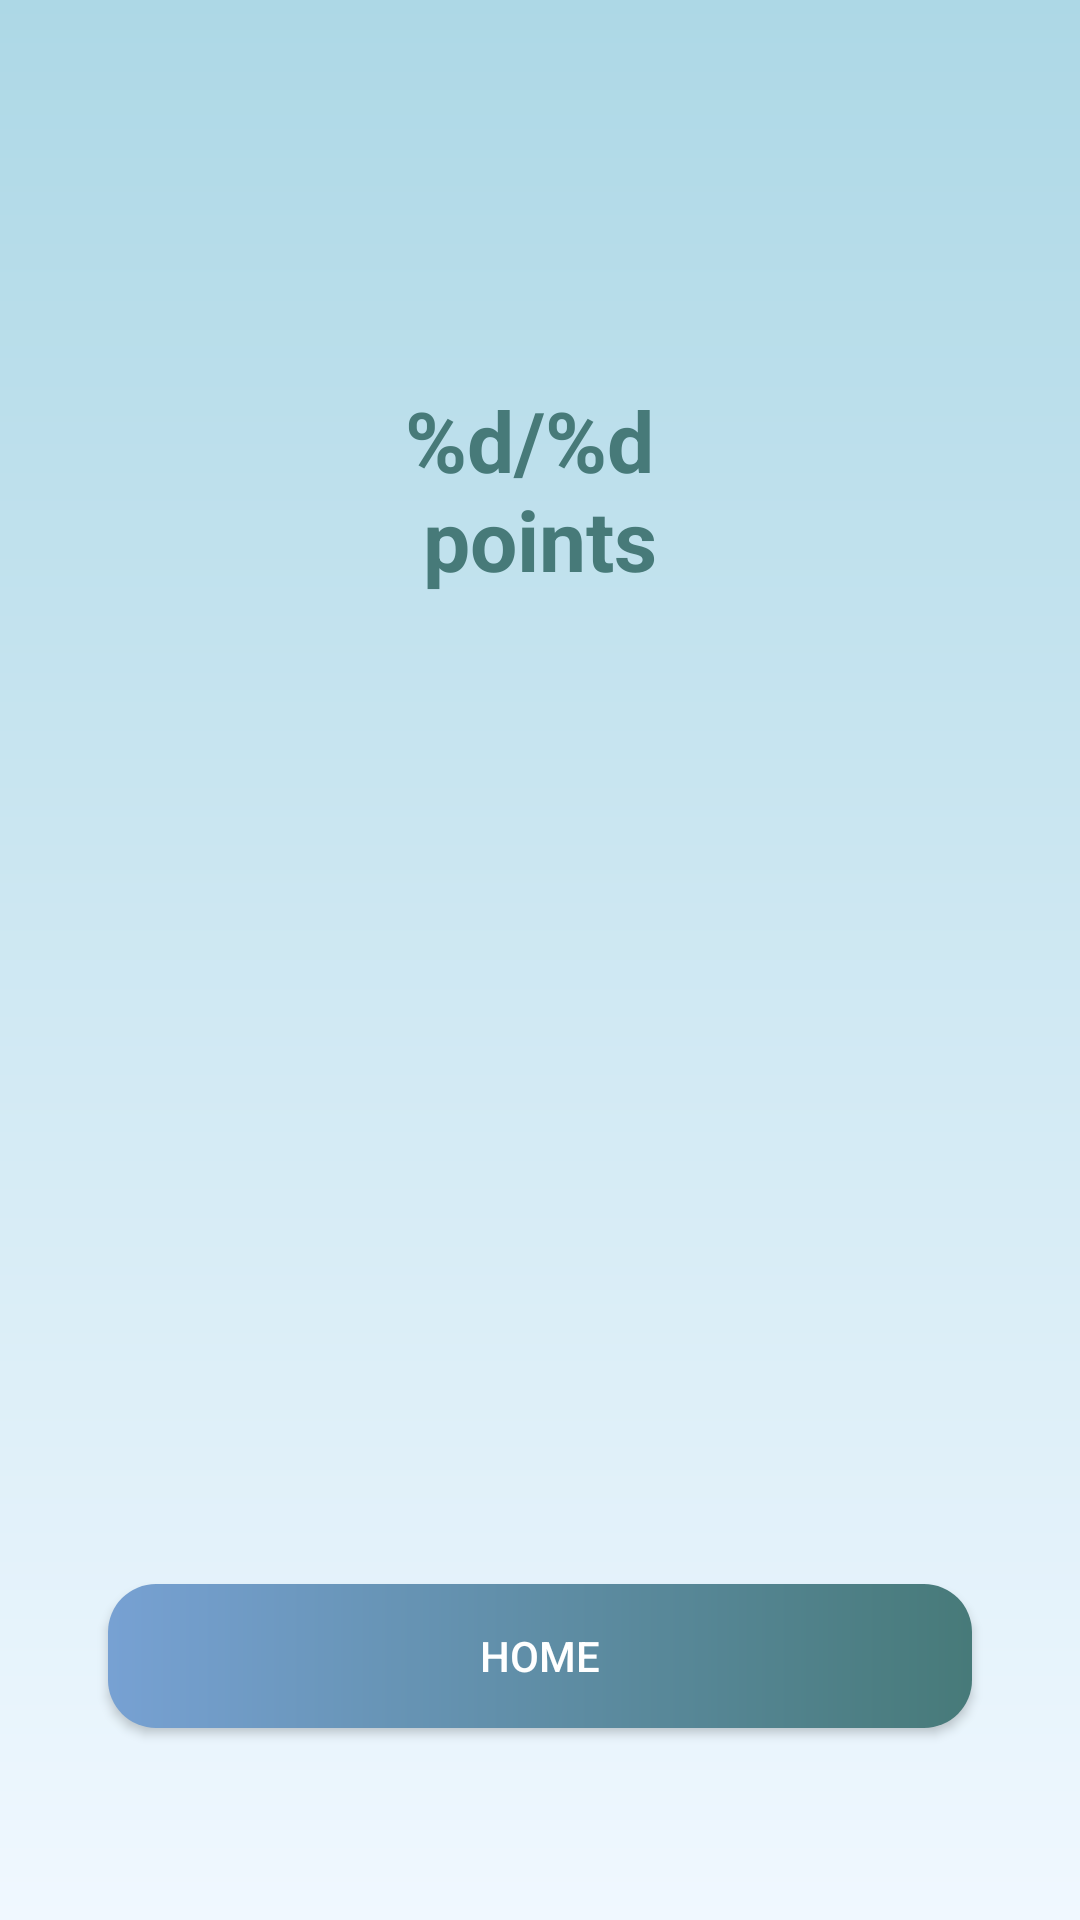

Android layout source for this screen:
<!-- AndroidManifest.xml: application theme Theme.DepressionTest -->
<!-- res/layout/fragment_conclusion.xml -->
<?xml version="1.0" encoding="utf-8"?>
<androidx.constraintlayout.widget.ConstraintLayout xmlns:android="http://schemas.android.com/apk/res/android"
    xmlns:app="http://schemas.android.com/apk/res-auto"
    xmlns:tools="http://schemas.android.com/tools"
    android:layout_width="match_parent"
    android:layout_height="match_parent"
    android:background="@drawable/gradient_background"
    tools:context=".ConclusionFragment">

    <TextView
        android:id="@+id/tv_conclusion"
        android:layout_width="0dp"
        android:layout_height="wrap_content"
        android:layout_marginStart="32dp"
        android:layout_marginTop="32dp"
        android:layout_marginEnd="32dp"
        android:textColor="@color/black"
        android:textSize="20sp"
        app:layout_constraintEnd_toEndOf="parent"
        app:layout_constraintStart_toStartOf="parent"
        app:layout_constraintTop_toBottomOf="@+id/tv_score" />

    <androidx.appcompat.widget.AppCompatButton
        android:id="@+id/btn_home"
        android:layout_width="0dp"
        android:layout_height="wrap_content"
        android:textColor="#ffffff"
        android:visibility="visible"
        android:background="@drawable/my_button_background"
        android:text="@string/home"
        app:layout_constraintBottom_toBottomOf="parent"
        app:layout_constraintStart_toStartOf="parent"
        app:layout_constraintEnd_toEndOf="parent"
        app:layout_constraintHorizontal_bias="0.5"
        app:layout_constraintWidth_percent="0.8"
        android:layout_marginBottom="64dp"/>

    <TextView
        android:id="@+id/tv_score"
        android:layout_width="0dp"
        android:layout_height="wrap_content"
        android:layout_marginStart="32dp"
        android:layout_marginTop="128dp"
        android:layout_marginEnd="32dp"
        android:textStyle="bold"
        android:gravity="center"
        android:text="@string/points"
        android:textColor="#477A79"
        android:textSize="28sp"
        app:layout_constraintEnd_toEndOf="parent"
        app:layout_constraintStart_toStartOf="parent"
        app:layout_constraintTop_toTopOf="parent" />

</androidx.constraintlayout.widget.ConstraintLayout>
<!-- resources referenced by this layout -->
<resources>
  <!-- drawable gradient_background (drawable) -->
  <?xml version="1.0" encoding="utf-8"?>
  <shape xmlns:android="http://schemas.android.com/apk/res/android"
      android:shape="rectangle">
  
      <gradient
          android:startColor="#F0F8FF"
          android:endColor="#ADD8E6"
          android:angle="90"/>
  
  </shape>
  <!-- drawable my_button_background (drawable) -->
  <shape xmlns:android="http://schemas.android.com/apk/res/android"
      android:shape="rectangle">
      <gradient
          android:startColor="#77A1D3"
          android:endColor="#477A79"
          android:angle="360"/>
      <corners android:radius="16dp" />
  
  </shape>
  
  
  
  <string name="home">home</string>
  <string name="points" formatted="false">%d/%d \npoints</string>
  <style name="Theme.DepressionTest" parent="Theme.AppCompat.DayNight.NoActionBar">
          
          <item name="colorPrimary">@color/purple_500</item>
          <item name="colorPrimaryVariant">@color/purple_700</item>
          <item name="colorOnPrimary">@color/white</item>
          
          <item name="colorSecondary">@color/teal_200</item>
          <item name="colorSecondaryVariant">@color/teal_700</item>
          <item name="colorOnSecondary">@color/black</item>
          
          <item name="android:statusBarColor">?attr/colorPrimaryVariant</item>
          
      </style>
  <!-- not gathered from this repository: default colours our renderer supplied (Android Studio template values) -->
  <color name="purple_500">#FF6200EE</color>
  <color name="purple_700">#FF3700B3</color>
  <color name="teal_200">#FF03DAC5</color>
  <color name="teal_700">#FF018786</color>
  <color name="black">#FF000000</color>
  <color name="white">#FFFFFFFF</color>
</resources>
